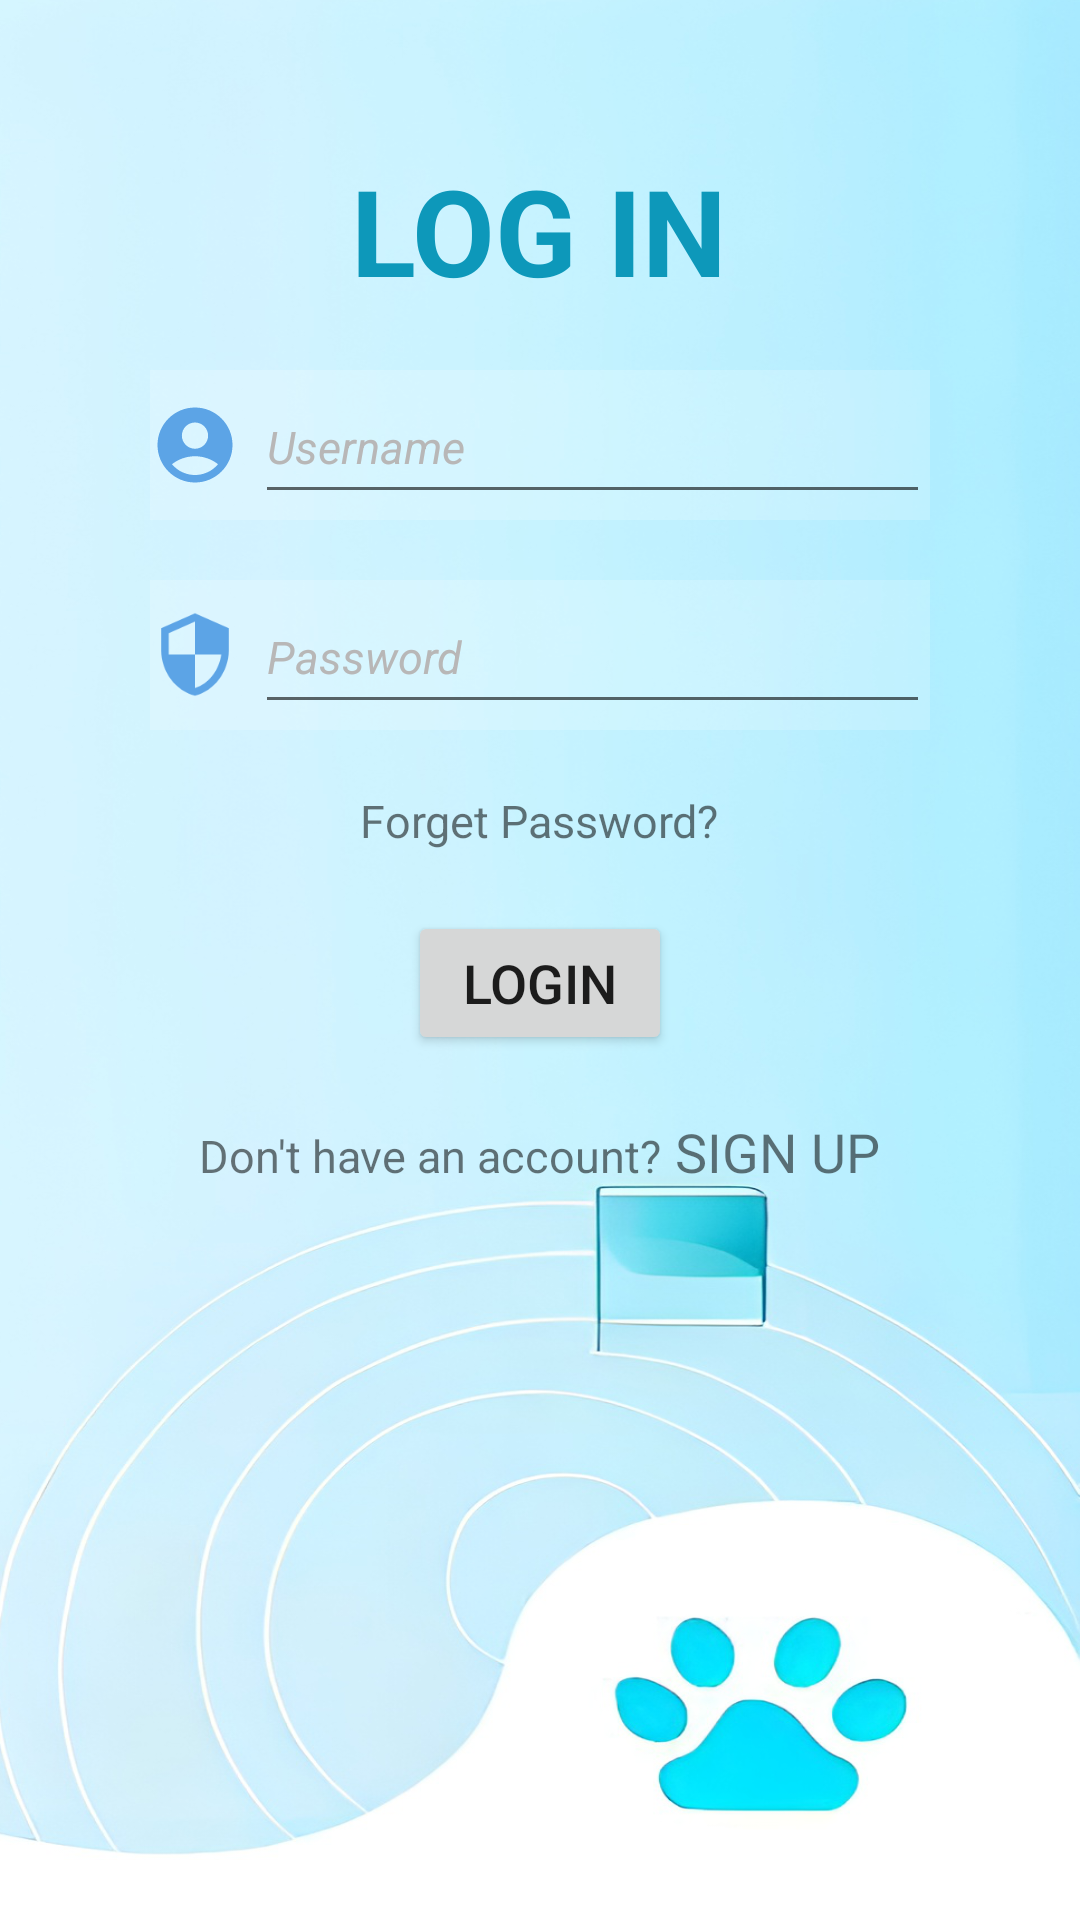

This screen was rendered from an Android layout file. Write that file and the resources it references.
<!-- AndroidManifest.xml: application theme Theme.PetsAndWalkers -->
<!-- res/layout/fragment_account.xml -->
<?xml version="1.0" encoding="utf-8"?>
<FrameLayout xmlns:android="http://schemas.android.com/apk/res/android"
    xmlns:app="http://schemas.android.com/apk/res-auto"
    xmlns:tools="http://schemas.android.com/tools"
    android:background="@drawable/background"
    android:layout_width="match_parent"
    android:layout_height="match_parent"
    tools:context=".AccountFragment">

    <LinearLayout
        android:layout_width="match_parent"
        android:layout_height="match_parent"
        android:orientation="vertical">

        <TextView
            android:id="@+id/tv_title"
            android:text="LOG IN"
            android:layout_marginTop="50dp"
            android:textSize="40sp"
            android:textStyle="bold"
            android:layout_gravity="center"
            android:textColor="#0d98ba"
            android:layout_width="wrap_content"
            android:layout_height="wrap_content"/>

        <LinearLayout
            android:id="@+id/ll_account"
            android:layout_marginTop="20dp"
            android:orientation="horizontal"
            android:background="#30ffffff"
            android:layout_marginRight="50dp"
            android:layout_marginLeft="50dp"
            android:layout_width="match_parent"
            android:layout_height="50dp">

            <ImageView
                android:id="@+id/iv_account"
                android:src="@drawable/baseline_account_circle_24"
                android:scaleType="fitCenter"
                android:layout_gravity="center"
                android:paddingRight="5dp"
                android:layout_width="35dp"
                android:layout_height="35dp"/>

            <EditText
                android:id="@+id/et_username"
                android:layout_width="match_parent"
                android:layout_height="wrap_content"
                android:hint="Username"
                android:minHeight="48dp"
                android:textAllCaps="false"
                android:textColorHint="@color/gray"
                android:textSize="15sp"
                android:textStyle="italic" />

        </LinearLayout>

        <LinearLayout
            android:id="@+id/ll_password"
            android:layout_marginTop="20dp"
            android:orientation="horizontal"
            android:background="#30ffffff"
            android:layout_marginRight="50dp"
            android:layout_marginLeft="50dp"
            android:layout_width="match_parent"
            android:layout_height="50dp">

            <ImageView
                android:id="@+id/iv_password"
                android:src="@drawable/baseline_security_24"
                android:scaleType="fitCenter"
                android:layout_gravity="center"
                android:paddingRight="5dp"
                android:layout_width="35dp"
                android:layout_height="35dp"/>

            <EditText
                android:id="@+id/et_password"
                android:layout_width="match_parent"
                android:layout_height="wrap_content"
                android:hint="Password"
                android:inputType="textPassword"
                android:minHeight="48dp"
                android:textAllCaps="false"
                android:textColorHint="@color/gray"
                android:textSize="15sp"
                android:textStyle="italic" />

        </LinearLayout>

        <TextView
            android:id="@+id/tv_forget_password"
            android:text="Forget Password?"
            android:layout_marginTop="20dp"
            android:layout_gravity="center"
            android:textSize="15sp"
            android:textColor="@color/quantum_bluegrey600"
            android:layout_width="wrap_content"
            android:layout_height="wrap_content"/>

        <Button
            android:id="@+id/btn_login"
            android:text="LOGIN"
            android:textSize="18sp"
            android:gravity="center"
            android:layout_gravity="center"
            android:layout_marginTop="20dp"
            android:layout_marginRight="50dp"
            android:layout_marginLeft="50dp"
            android:layout_width="wrap_content"
            android:layout_height="wrap_content"/>

        <LinearLayout
            android:id="@+id/ll_signup"
            android:layout_marginTop="20dp"
            android:orientation="horizontal"
            android:layout_gravity="center"
            android:layout_marginRight="50dp"
            android:layout_marginLeft="50dp"
            android:layout_width="wrap_content"
            android:layout_height="wrap_content">

            <TextView
                android:id="@+id/tv_signup_hint"
                android:text="Don't have an account?"
                android:textSize="15sp"
                android:textColor="@color/quantum_bluegrey600"
                android:layout_width="wrap_content"
                android:layout_height="wrap_content"/>

            <TextView
                android:id="@+id/tv_signup"
                android:text=" SIGN UP"
                android:textSize="18sp"
                android:textStyle="normal"
                android:textColor="@color/quantum_bluegrey600"
                android:layout_width="wrap_content"
                android:layout_height="wrap_content"/>
        </LinearLayout>





    </LinearLayout>

</FrameLayout>
<!-- resources referenced by this layout -->
<resources>
  <color name="gray">#FFB8B7B7</color>
  <!-- drawable background: png bitmap (drawable, 730811 bytes) -->
  <!-- drawable baseline_account_circle_24 (drawable) -->
  <vector android:height="24dp" android:tint="#5CA4E6"
      android:viewportHeight="24" android:viewportWidth="24"
      android:width="24dp" xmlns:android="http://schemas.android.com/apk/res/android">
      <path android:fillColor="@android:color/white" android:pathData="M12,2C6.48,2 2,6.48 2,12s4.48,10 10,10s10,-4.48 10,-10S17.52,2 12,2zM12,6c1.93,0 3.5,1.57 3.5,3.5S13.93,13 12,13s-3.5,-1.57 -3.5,-3.5S10.07,6 12,6zM12,20c-2.03,0 -4.43,-0.82 -6.14,-2.88C7.55,15.8 9.68,15 12,15s4.45,0.8 6.14,2.12C16.43,19.18 14.03,20 12,20z"/>
  </vector>
  <!-- drawable baseline_security_24 (drawable) -->
  <vector android:height="24dp" android:tint="#5CA4E6"
      android:viewportHeight="24" android:viewportWidth="24"
      android:width="24dp" xmlns:android="http://schemas.android.com/apk/res/android">
      <path android:fillColor="@android:color/white" android:pathData="M12,1L3,5v6c0,5.55 3.84,10.74 9,12 5.16,-1.26 9,-6.45 9,-12L21,5l-9,-4zM12,11.99h7c-0.53,4.12 -3.28,7.79 -7,8.94L12,12L5,12L5,6.3l7,-3.11v8.8z"/>
  </vector>
  <style name="Theme.PetsAndWalkers" parent="Theme.MaterialComponents.DayNight.DarkActionBar">
          
          <item name="colorPrimary">@color/quantum_lightblue600</item>
          <item name="colorPrimaryVariant">@color/quantum_lightblue600</item>
          <item name="colorOnPrimary">@color/white</item>
          
          <item name="colorSecondary">@color/teal_200</item>
          <item name="colorSecondaryVariant">@color/teal_700</item>
          <item name="colorOnSecondary">@color/black</item>
          
          <item name="android:statusBarColor">?attr/colorPrimaryVariant</item>
          
      </style>
  <color name="white">#FFFFFFFF</color>
  <color name="teal_200">#FF03DAC5</color>
  <color name="teal_700">#FF018786</color>
  <color name="black">#FF000000</color>
</resources>
